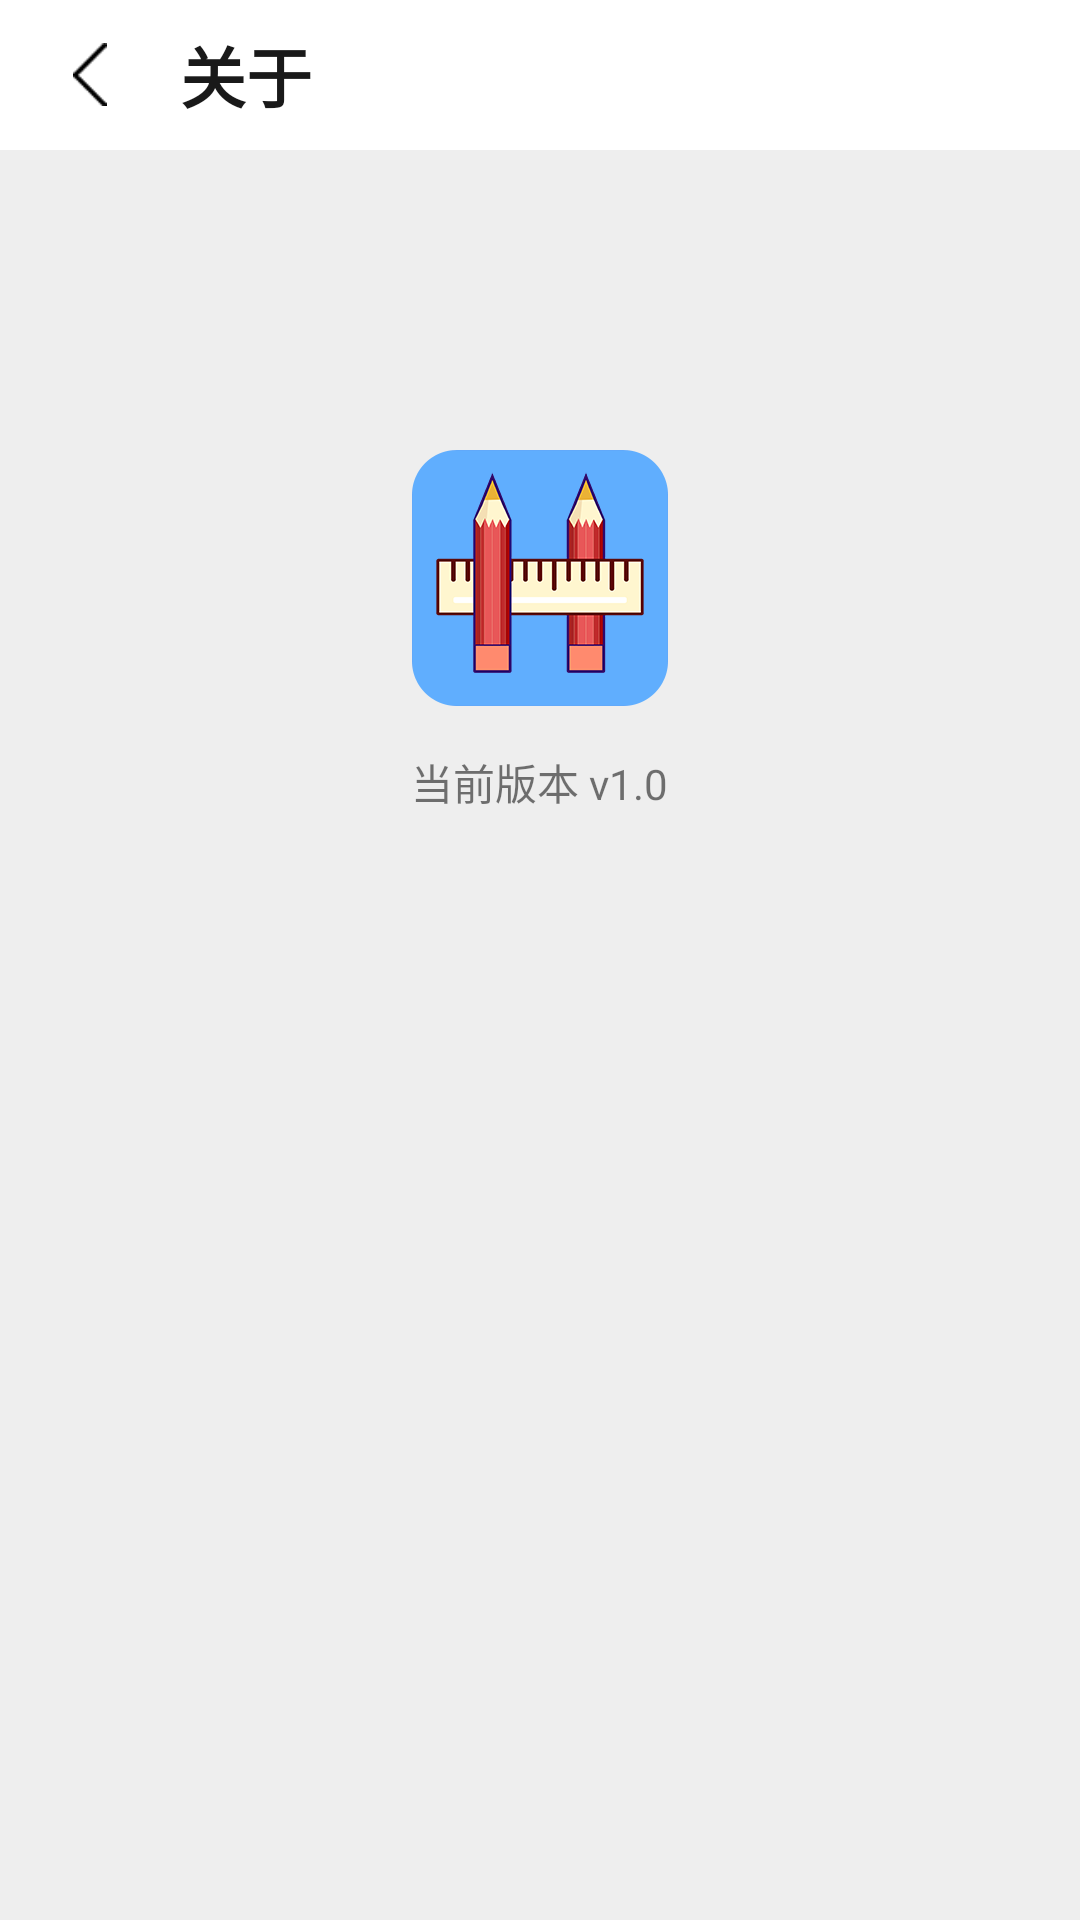

Reconstruct the res/layout file that produces this screen, plus the resources it refers to.
<!-- AndroidManifest.xml: application theme AppTheme -->
<!-- res/layout/activity_about.xml -->
<?xml version="1.0" encoding="utf-8"?>
<LinearLayout xmlns:android="http://schemas.android.com/apk/res/android"
    xmlns:app="http://schemas.android.com/apk/res-auto"
    xmlns:tools="http://schemas.android.com/tools"
    android:layout_width="match_parent"
    android:layout_height="match_parent"
    android:background="#eeeeee"
    tools:context=".ui.AboutActivity"
    android:orientation="vertical">
    <RelativeLayout
        android:layout_width="match_parent"
        android:layout_height="50dp"
        android:background="@color/colorWhite"
        android:id="@+id/rl_title_bar">
        <ImageView
            android:id="@+id/iv_left_title_bar"
            android:layout_width="40dp"
            android:layout_height="21dp"
            android:src="@mipmap/black_back"
            android:layout_alignParentLeft="true"
            android:layout_centerVertical="true"
            android:paddingLeft="20dp"
            />
        <TextView
            android:id="@+id/tv_back"
            android:layout_width="wrap_content"
            android:layout_height="wrap_content"
            android:layout_centerInParent="true"
            android:textColor="#191919"
            android:textSize="22sp"
            android:textStyle="bold"
            android:layout_toRightOf="@id/iv_left_title_bar"
            android:text="关于"
            android:layout_marginLeft="20dp"
            />
    </RelativeLayout>


    <ImageView
        android:id="@+id/about_logo"
        android:layout_width="wrap_content"
        android:layout_height="wrap_content"
        android:src="@mipmap/logo"
        android:layout_gravity="center_horizontal"
        android:layout_marginTop="100dp"/>
    <TextView
        android:id="@+id/about_code"
        android:layout_width="wrap_content"
        android:layout_height="wrap_content"
        android:text="当前版本 v1.0"
        android:layout_gravity="center_horizontal"
        android:layout_marginTop="15dp"/>
    <TextView
        android:layout_width="wrap_content"
        android:layout_height="wrap_content"
        android:text="杭州嘉游网络科技有限公司所有"
        android:visibility="gone"
        android:layout_gravity="center_horizontal"
        android:layout_marginTop="250dp"
        android:textSize="12sp"/>
</LinearLayout>
<!-- resources referenced by this layout -->
<resources>
  <color name="colorWhite">#ffffff</color>
  <!-- mipmap black_back: png bitmap (mipmap-xhdpi, 1232 bytes) -->
  <!-- mipmap logo: png bitmap (mipmap-xhdpi, 12972 bytes) -->
  <style name="AppTheme" parent="Theme.AppCompat.Light.NoActionBar">
          
          <item name="colorPrimary">@color/colorPrimary</item>
          <item name="colorPrimaryDark">@color/colorPrimaryDark</item>
          <item name="colorAccent">@color/colorAccent</item>
      </style>
  <color name="colorPrimary">#212121</color>
  <color name="colorPrimaryDark">#212121</color>
  <color name="colorAccent">@color/colorWhite</color>
</resources>
